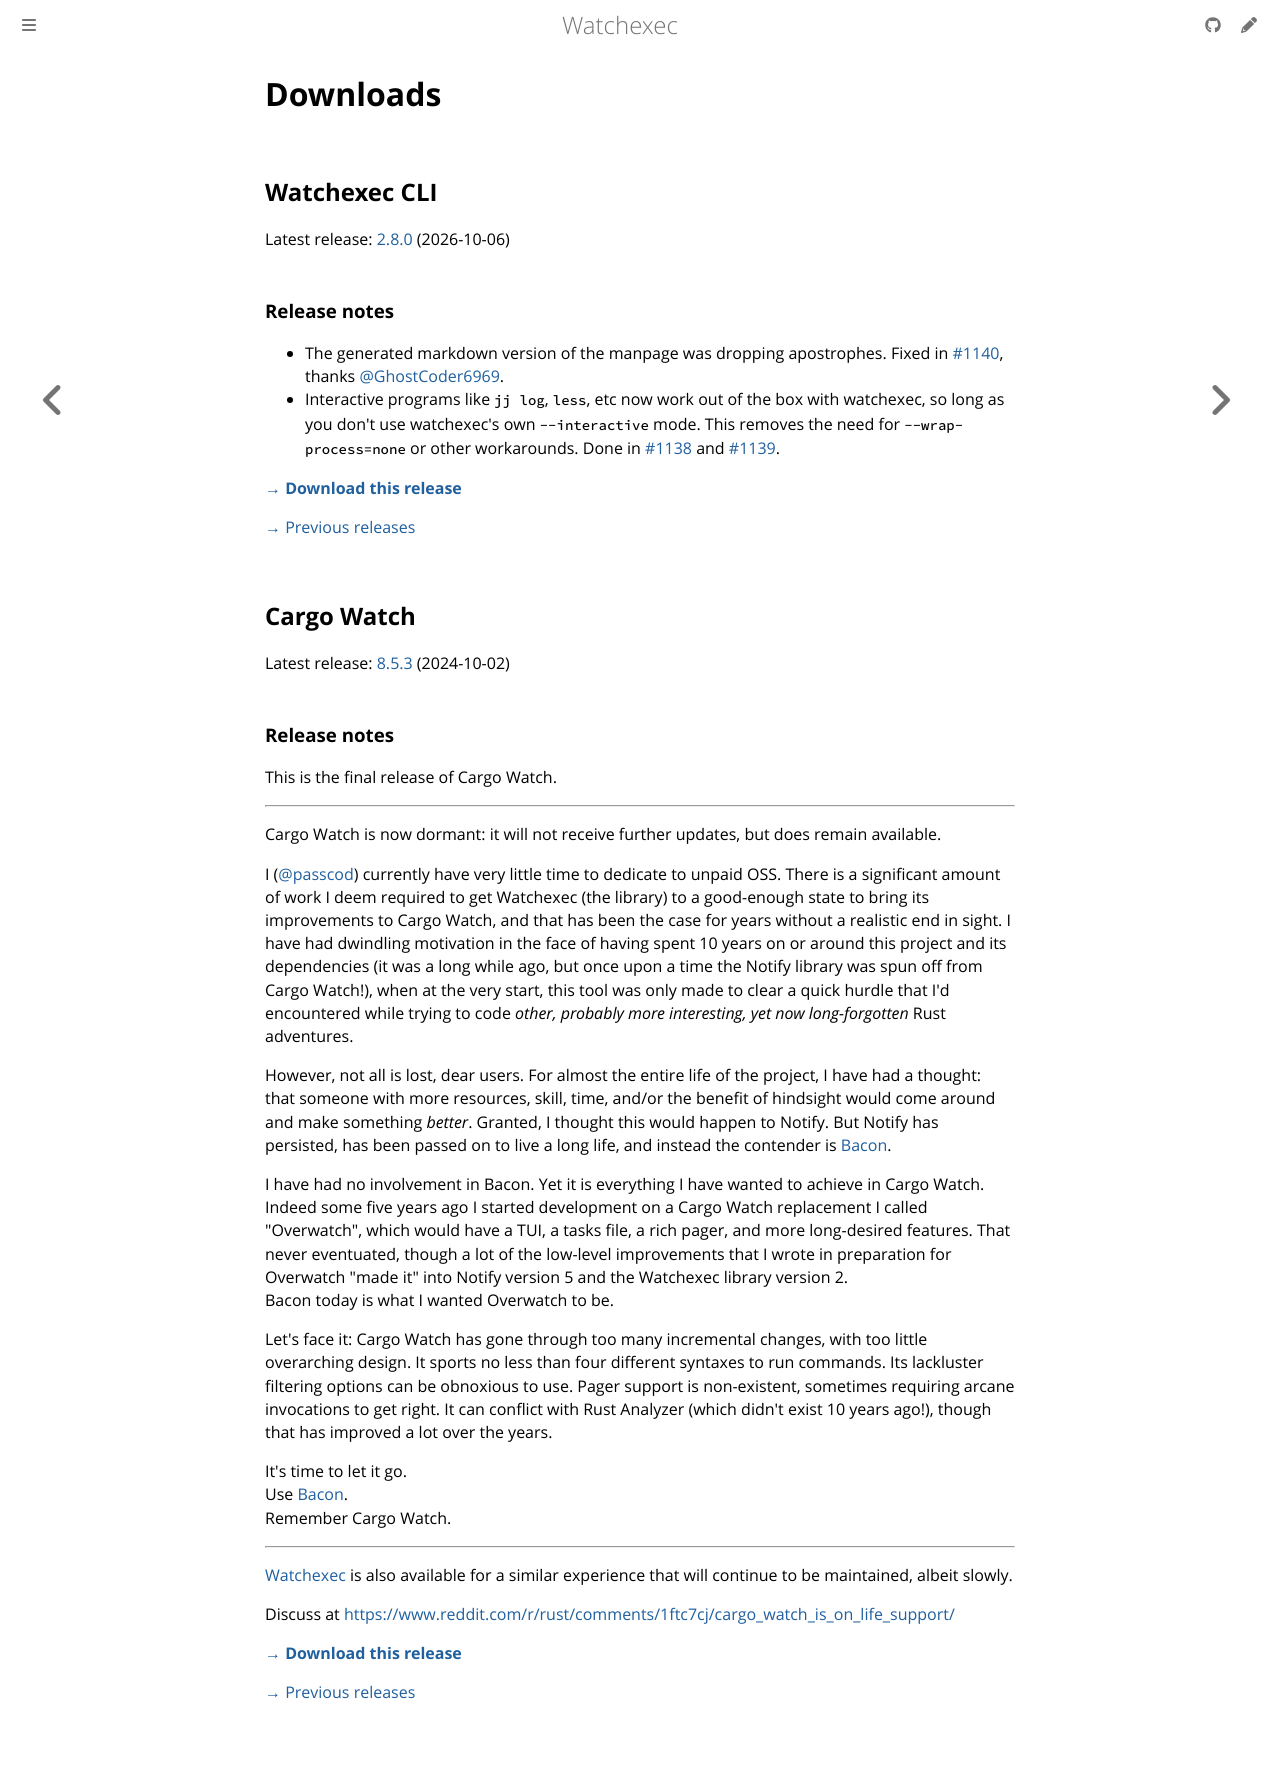

repository: watchexec/watchexec.github.io · page: downloads/index.html · generator: mdbook

# Downloads

## Watchexec CLI

Latest release: [2.8.0](./watchexec/2.8.0/index.md) (2026-10-06)

### Release notes

<ul dir="auto">
<li>The generated markdown version of the manpage was dropping apostrophes. Fixed in <a class="issue-link js-issue-link" data-error-text="Failed to load title" data-id="5707276493" data-permission-text="Title is private" data-url="https://github.com/watchexec/watchexec/issues/1140" data-hovercard-type="pull_request" data-hovercard-url="/watchexec/watchexec/pull/1140/hovercard" href="https://github.com/watchexec/watchexec/pull/1140">#1140</a>, thanks <a class="user-mention notranslate" data-hovercard-type="user" data-hovercard-url="/users/GhostCoder6969/hovercard" data-octo-click="hovercard-link-click" data-octo-dimensions="link_type:self" href="https://github.com/GhostCoder6969">@GhostCoder6969</a>.</li>
<li>Interactive programs like <code class="notranslate">jj log</code>, <code class="notranslate">less</code>, etc now work out of the box with watchexec, so long as you don't use watchexec's own <code class="notranslate">--interactive</code> mode. This removes the need for <code class="notranslate">--wrap-process=none</code> or other workarounds. Done in <a class="issue-link js-issue-link" data-error-text="Failed to load title" data-id="5700925439" data-permission-text="Title is private" data-url="https://github.com/watchexec/watchexec/issues/1138" data-hovercard-type="pull_request" data-hovercard-url="/watchexec/watchexec/pull/1138/hovercard" href="https://github.com/watchexec/watchexec/pull/1138">#1138</a> and <a class="issue-link js-issue-link" data-error-text="Failed to load title" data-id="5703609971" data-permission-text="Title is private" data-url="https://github.com/watchexec/watchexec/issues/1139" data-hovercard-type="pull_request" data-hovercard-url="/watchexec/watchexec/pull/1139/hovercard" href="https://github.com/watchexec/watchexec/pull/1139">#1139</a>.</li>
</ul>

**[→ Download this release](./watchexec/2.8.0/index.md)**

[→ Previous releases](./watchexec/index.md)

## Cargo Watch

Latest release: [8.5.3](./cargo-watch/8.5.3/index.md) (2024-10-02)

### Release notes

<p dir="auto">This is the final release of Cargo Watch.</p>
<hr>
<p dir="auto">Cargo Watch is now dormant: it will not receive further updates, but does remain available.</p>
<p dir="auto">I (<a class="user-mention notranslate" data-hovercard-type="user" data-hovercard-url="/users/passcod/hovercard" data-octo-click="hovercard-link-click" data-octo-dimensions="link_type:self" href="https://github.com/passcod">@passcod</a>) currently have very little time to dedicate to unpaid OSS. There is a significant amount of work I deem required to get Watchexec (the library) to a good-enough state to bring its improvements to Cargo Watch, and that has been the case for years without a realistic end in sight. I have had dwindling motivation in the face of having spent 10 years on or around this project and its dependencies (it was a long while ago, but once upon a time the Notify library was spun off from Cargo Watch!), when at the very start, this tool was only made to clear a quick hurdle that I'd encountered while trying to code <em>other, probably more interesting, yet now long-forgotten</em> Rust adventures.</p>
<p dir="auto">However, not all is lost, dear users. For almost the entire life of the project, I have had a thought: that someone with more resources, skill, time, and/or the benefit of hindsight would come around and make something <em>better</em>. Granted, I thought this would happen to Notify. But Notify has persisted, has been passed on to live a long life, and instead the contender is <a href="https://dystroy.org/bacon/" rel="nofollow">Bacon</a>.</p>
<p dir="auto">I have had no involvement in Bacon. Yet it is everything I have wanted to achieve in Cargo Watch. Indeed some five years ago I started development on a Cargo Watch replacement I called "Overwatch", which would have a TUI, a tasks file, a rich pager, and more long-desired features. That never eventuated, though a lot of the low-level improvements that I wrote in preparation for Overwatch "made it" into Notify version 5 and the Watchexec library version 2.<br>
Bacon today is what I wanted Overwatch to be.</p>
<p dir="auto">Let's face it: Cargo Watch has gone through too many incremental changes, with too little overarching design. It sports no less than four different syntaxes to run commands. Its lackluster filtering options can be obnoxious to use. Pager support is non-existent, sometimes requiring arcane invocations to get right. It can conflict with Rust Analyzer (which didn't exist 10 years ago!), though that has improved a lot over the years.</p>
<p dir="auto">It's time to let it go.<br>
Use <a href="https://dystroy.org/bacon/" rel="nofollow">Bacon</a>.<br>
Remember Cargo Watch.</p>
<hr>
<p dir="auto"><a href="https://github.com/watchexec/watchexec">Watchexec</a> is also available for a similar experience that will continue to be maintained, albeit slowly.</p>
<p dir="auto">Discuss at <a href="https://www.reddit.com/r/rust/comments/1ftc7cj/cargo_watch_is_on_life_support/" rel="nofollow">https://www.reddit.com/r/rust/comments/1ftc7cj/cargo_watch_is_on_life_support/</a></p>

**[→ Download this release](./cargo-watch/8.5.3/index.md)**

[→ Previous releases](./cargo-watch/index.md)
